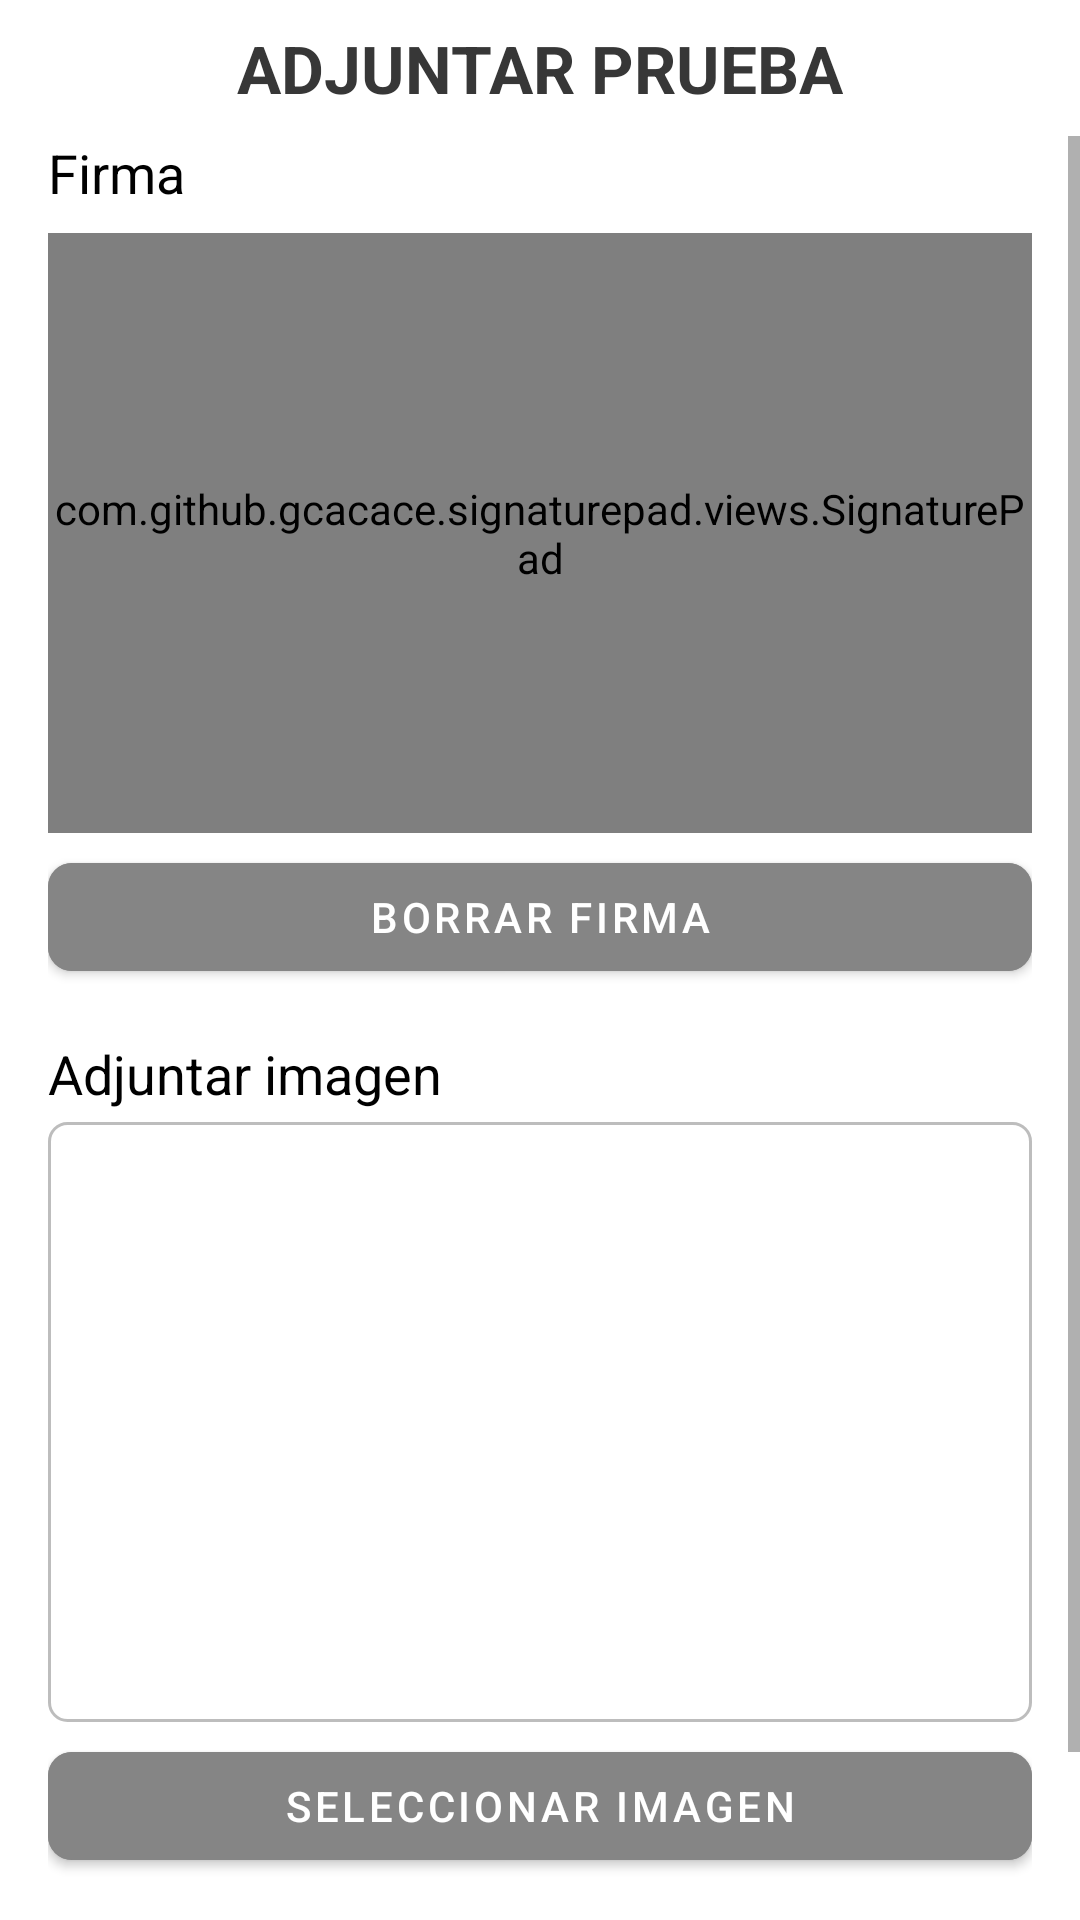

The Android layout XML behind this screen, and the referenced resources:
<!-- AndroidManifest.xml: application theme Theme.AppTransportistas -->
<!-- res/layout/activity_adjuntar_prueba.xml -->
<?xml version="1.0" encoding="utf-8"?>
<androidx.constraintlayout.widget.ConstraintLayout xmlns:android="http://schemas.android.com/apk/res/android"
    xmlns:app="http://schemas.android.com/apk/res-auto"
    xmlns:tools="http://schemas.android.com/tools"
    android:layout_width="match_parent"
    android:layout_height="match_parent"
    android:background="@color/white"
    tools:context=".registrarentregaguias.adjuntarpruebaentrega.AdjuntarPruebaActivity">

    
    <TextView
        android:id="@+id/tvTitulo"
        style="@style/TituloPantalla"
        android:text="ADJUNTAR PRUEBA"
        app:layout_constraintBottom_toTopOf="@id/svContenido"
        app:layout_constraintEnd_toEndOf="parent"
        app:layout_constraintStart_toStartOf="parent"
        app:layout_constraintTop_toTopOf="parent" />

    
    <ScrollView
        android:id="@+id/svContenido"
        android:layout_width="0dp"
        android:layout_height="0dp"
        android:fillViewport="true"
        app:layout_constraintBottom_toBottomOf="parent"
        app:layout_constraintEnd_toEndOf="parent"
        app:layout_constraintStart_toStartOf="parent"
        app:layout_constraintTop_toBottomOf="@id/tvTitulo">

        <LinearLayout
            android:id="@+id/llContenido"
            android:layout_width="match_parent"
            android:layout_height="wrap_content"
            android:orientation="vertical"
            android:paddingHorizontal="16dp">

            
            <TextView
                style="@style/EtiquetaCampo"
                android:text="Firma" />

            <com.github.gcacace.signaturepad.views.SignaturePad
                android:id="@+id/signaturePad"
                android:layout_width="match_parent"
                android:layout_height="200dp"
                android:layout_marginTop="8dp"
                android:background="@drawable/borde_recuadro" />

            <com.google.android.material.button.MaterialButton
                android:id="@+id/btnBorrarFirma"
                android:layout_width="match_parent"
                android:layout_height="wrap_content"
                android:layout_marginTop="4dp"
                android:backgroundTint="@color/gray"
                android:text="Borrar firma"
                android:textColor="@color/white"
                app:cornerRadius="8dp" />

            
            <TextView
                style="@style/EtiquetaCampo"
                android:layout_marginTop="16dp"
                android:text="Adjuntar imagen" />

            <ImageView
                android:id="@+id/ivFotoComprobante"
                android:layout_width="match_parent"
                android:layout_height="200dp"
                android:layout_marginTop="4dp"
                android:background="@drawable/borde_recuadro"
                android:contentDescription="Vista previa de la imagen"
                android:scaleType="centerCrop" />

            <com.google.android.material.button.MaterialButton
                android:id="@+id/btnSeleccionarImagen"
                android:layout_width="match_parent"
                android:layout_height="wrap_content"
                android:layout_marginTop="4dp"
                android:backgroundTint="@color/gray"
                android:text="Seleccionar imagen"
                android:textColor="@color/white"
                app:cornerRadius="8dp" />

            
            <com.google.android.material.button.MaterialButton
                android:id="@+id/btnRegEntrega"
                style="@style/BotonPrincipalRojo"
                android:layout_marginTop="16dp"
                android:text="REGISTRAR" />

        </LinearLayout>
    </ScrollView>

</androidx.constraintlayout.widget.ConstraintLayout>
<!-- resources referenced by this layout -->
<resources>
  <color name="gray">#858585</color>
  <color name="white">#FFFFFFFF</color>
  <!-- drawable borde_recuadro (drawable) -->
  <?xml version="1.0" encoding="utf-8"?>
  <shape xmlns:android="http://schemas.android.com/apk/res/android"
      android:shape="rectangle">
      <solid android:color="@android:color/white"/>
      <stroke android:width="1dp" android:color="@color/light_gray"/>
      <corners android:radius="6dp"/>
  </shape>
  <style name="BotonPrincipalRojo" parent="Widget.MaterialComponents.Button">
          <item name="android:layout_width">match_parent</item>
          <item name="android:layout_height">60dp</item>
          <item name="android:textColor">@color/white</item>
          <item name="android:textSize">17sp</item>
          <item name="android:textStyle">bold</item>
          <item name="backgroundTint">@color/red_sj</item>
          <item name="cornerRadius">8dp</item>
          <item name="elevation">8dp</item>
      </style>
  <style name="EtiquetaCampo">
          <item name="android:layout_width">wrap_content</item>
          <item name="android:layout_height">wrap_content</item>
          <item name="android:textColor">@color/black</item>
          <item name="android:textSize">18sp</item>
      </style>
  <style name="TituloPantalla">
          <item name="android:layout_width">wrap_content</item>
          <item name="android:layout_height">wrap_content</item>
          <item name="android:padding">8dp</item>
          <item name="android:textColor">@color/light_black</item>
          <item name="android:textSize">22sp</item>
          <item name="android:textStyle">bold</item>
      </style>
  <style name="Theme.AppTransportistas" parent="Theme.MaterialComponents.DayNight.NoActionBar">
          
          <item name="colorPrimary">@color/purple_500</item>
          <item name="colorPrimaryVariant">@color/purple_700</item>
          <item name="colorOnPrimary">@color/white</item>
          
          <item name="colorSecondary">@color/teal_200</item>
          <item name="colorSecondaryVariant">@color/teal_700</item>
          <item name="colorOnSecondary">@color/black</item>
          
          <item name="android:statusBarColor">@color/black</item>
          
      </style>
  <color name="light_gray">#BDBDBD</color>
  <color name="red_sj">#DC0B12</color>
  <color name="black">#FF000000</color>
  <color name="light_black">#373737</color>
  <color name="purple_500">#FF6200EE</color>
  <color name="purple_700">#FF3700B3</color>
  <color name="teal_200">#FF03DAC5</color>
  <color name="teal_700">#FF018786</color>
</resources>
